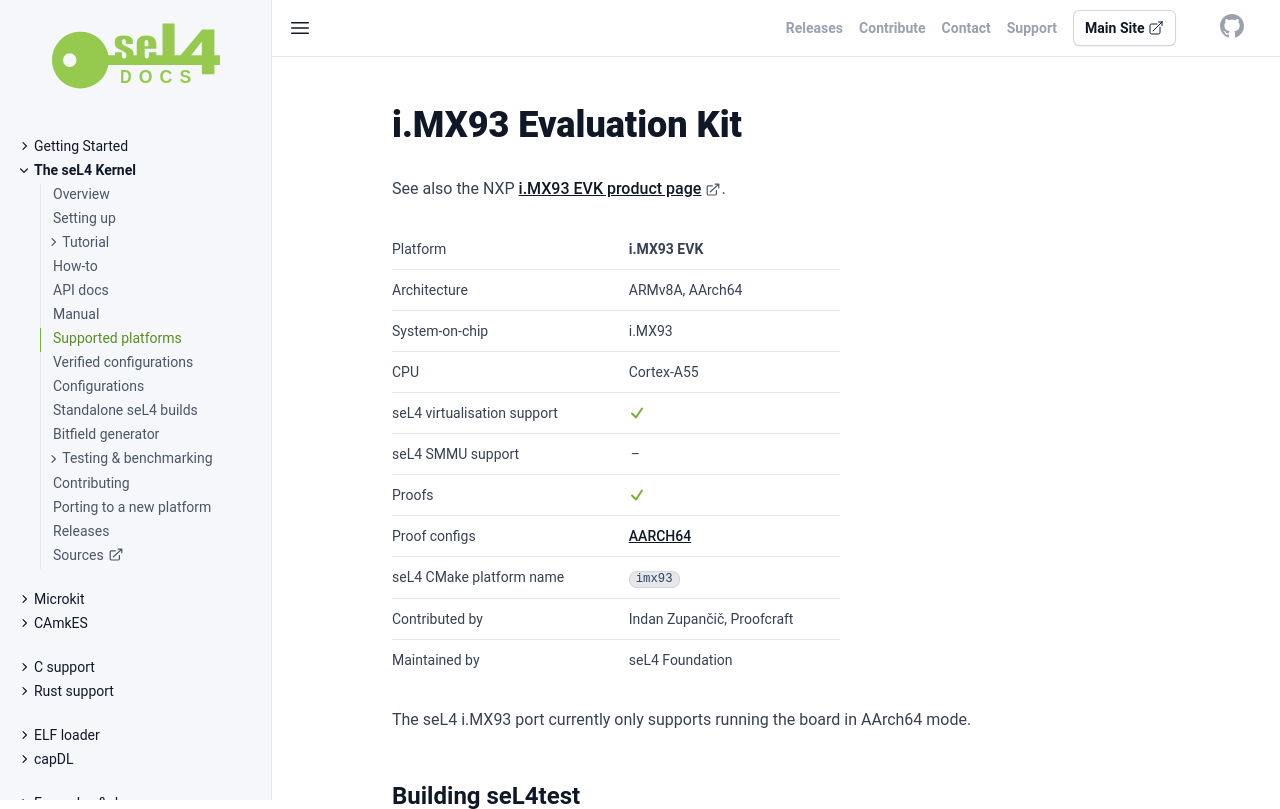

repository: seL4/docs · page: Hardware/imx93.html · generator: jekyll

---
arm_hardware: true
cmake_plat: imx93
xcompiler_arg: -DAARCH64=1
platform: i.MX93 EVK
arch: ARMv8A, AArch64
virtualization: true
iommu: false
soc: i.MX93
cpu: Cortex-A55
verification: [AARCH64]
Contrib: Indan Zupanc&#780;ic&#780;, Proofcraft
Maintained: seL4 Foundation
parent: /Hardware/
SPDX-License-Identifier: CC-BY-SA-4.0
SPDX-FileCopyrightText: 2025 seL4 Project a Series of LF Projects, LLC.
---

# i.MX93 Evaluation Kit

See also the NXP [i.MX93 EVK product
page](https://www.nxp.com/design/design-center/development-boards-and-designs/i.MX93EVK).

{% include hw-info.html %}

The seL4 i.MX93 port currently only supports running the board in AArch64
mode.

## Building seL4test

{% include sel4test.md %}
